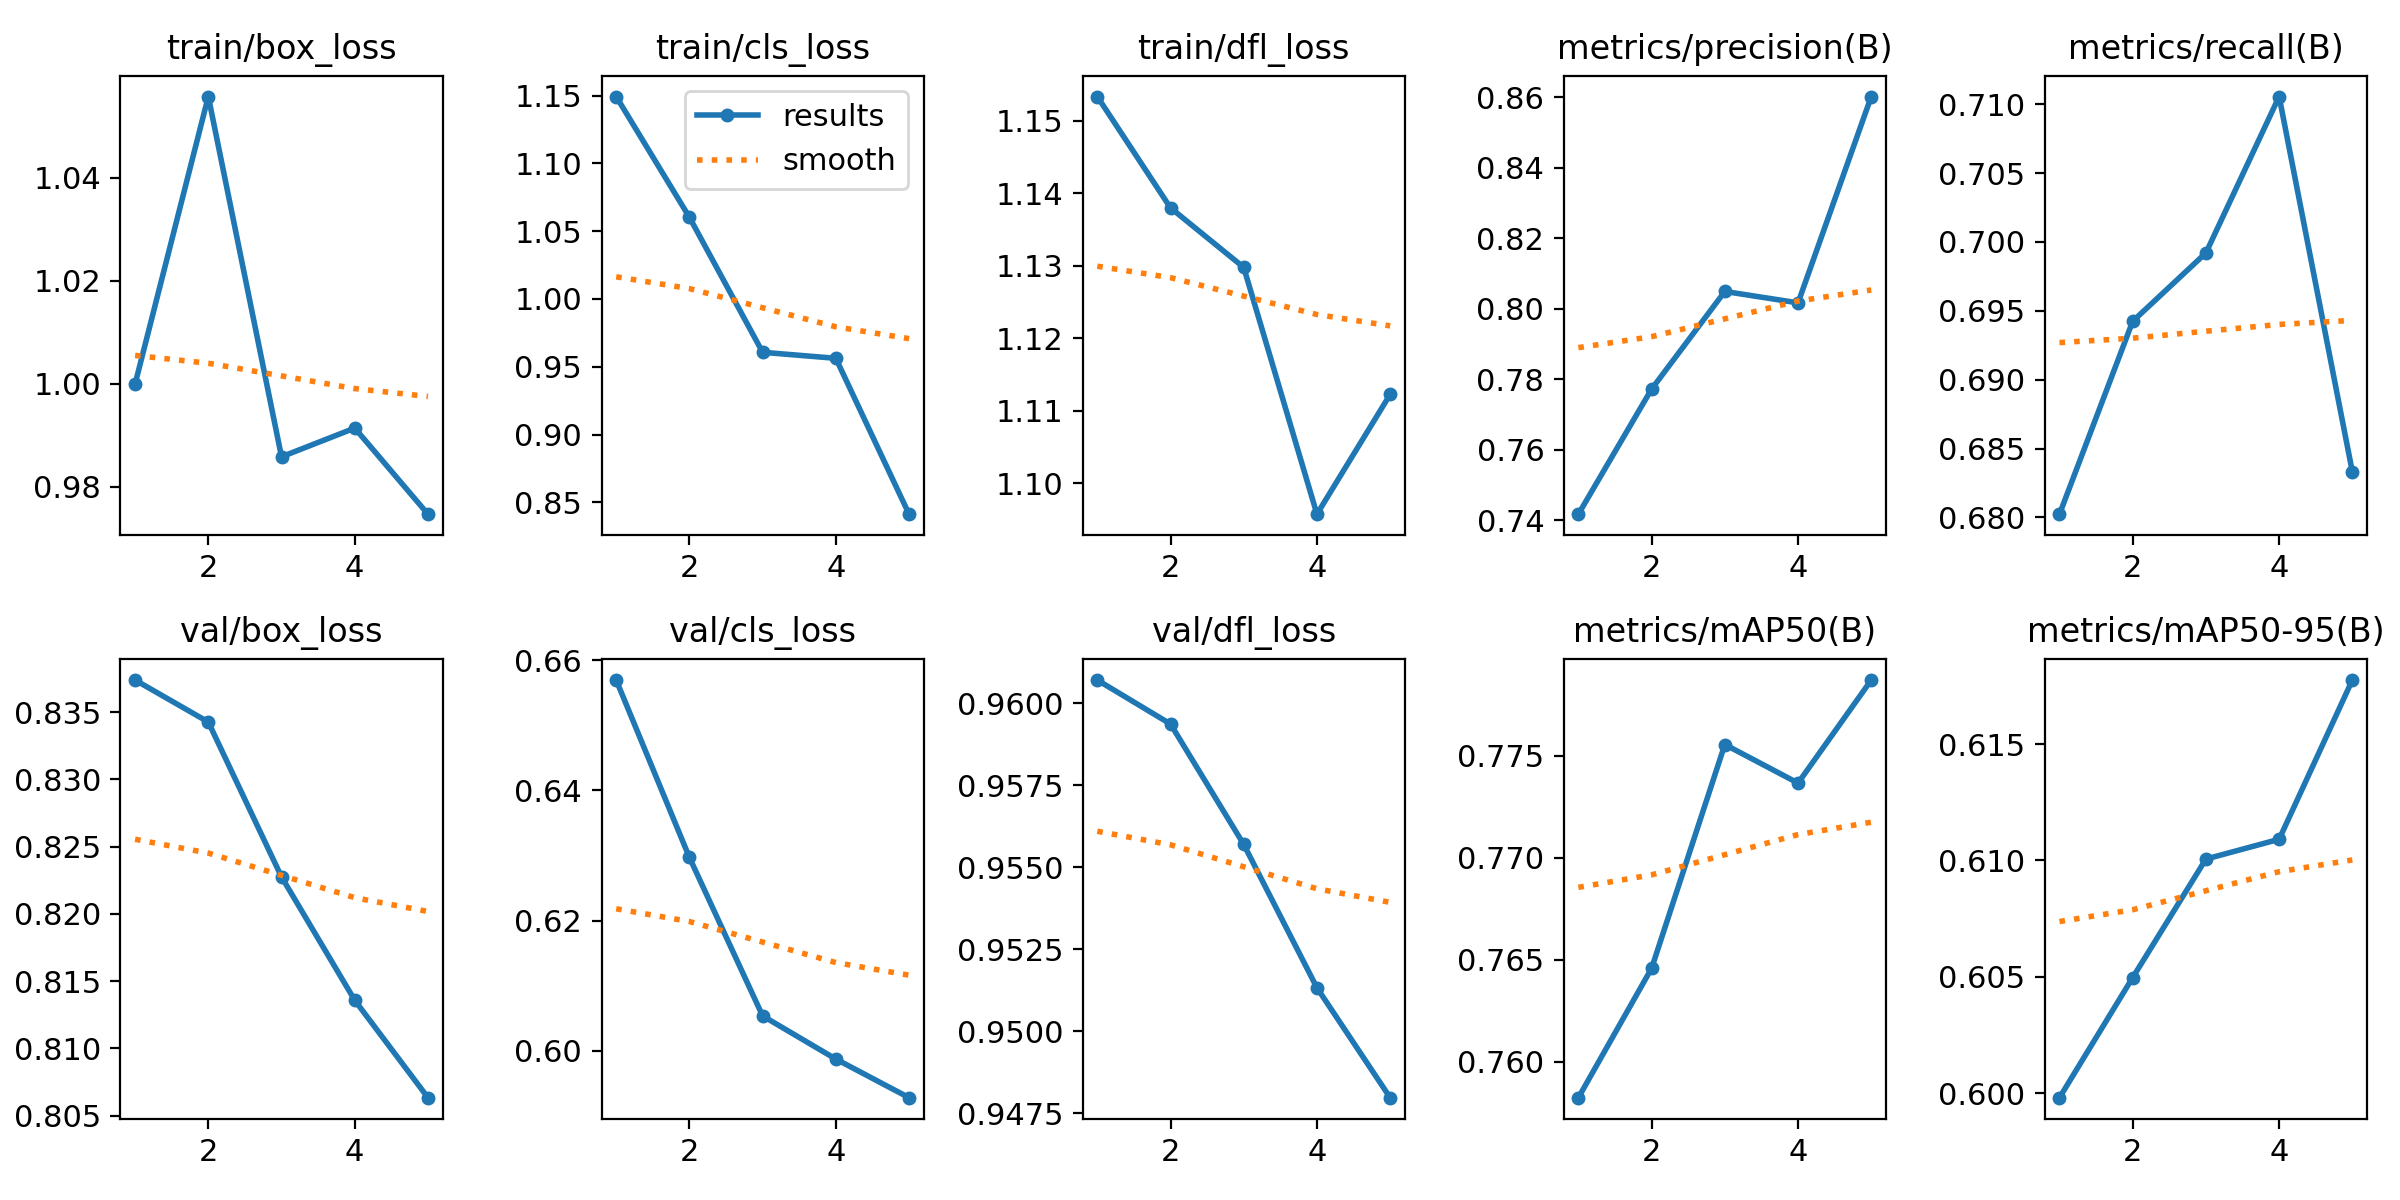

Values plotted in this chart, from the file beside it:
epoch, time, train/box_loss, train/cls_loss, train/dfl_loss, metrics/precision(B), metrics/recall(B), metrics/mAP50(B), metrics/mAP50-95(B), val/box_loss, val/cls_loss, val/dfl_loss, lr/pg0, lr/pg1, lr/pg2
1, 2.955, 0.9999, 1.149, 1.153, 0.7418, 0.6802, 0.7582, 0.5998, 0.8374, 0.6569, 0.9607, 4.76e-06, 4.76e-06, 4.76e-06
2, 6.12, 1.056, 1.06, 1.138, 0.7772, 0.6942, 0.7646, 0.605, 0.8343, 0.6297, 0.9594, 8.58942e-06, 8.58942e-06, 8.58942e-06
3, 9.286, 0.9858, 0.9607, 1.13, 0.8049, 0.6992, 0.7756, 0.6101, 0.8227, 0.6054, 0.9557, 1.00626e-05, 1.00626e-05, 1.00626e-05
4, 12.49, 0.9914, 0.9562, 1.096, 0.8017, 0.7106, 0.7737, 0.6109, 0.8136, 0.5987, 0.9513, 9.17966e-06, 9.17966e-06, 9.17966e-06
5, 15.64, 0.9747, 0.8412, 1.112, 0.8602, 0.6833, 0.7787, 0.6178, 0.8063, 0.5928, 0.948, 5.94048e-06, 5.94048e-06, 5.94048e-06
